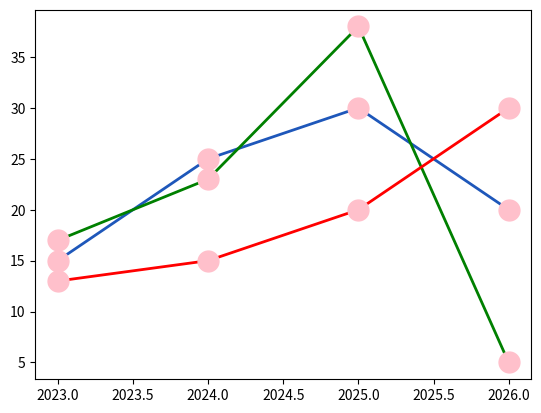

Write the Python code that produced this figure.
import matplotlib.pyplot as plt
import numpy as np

x = np.array([2023, 2024, 2025, 2026])
y1 = np.array([15, 25, 30, 20])
y2 = np.array([17, 23, 38, 5])
y3 = np.array([13, 15, 20, 30])

line_style = dict(marker=".",
            markersize = 30,
            markerfacecolor="pink",
            markeredgecolor="pink",
            linestyle="solid",
            linewidth="2",)

plt.plot(x, y1, color="#1e57ba", **line_style) # markersize=>ms, markerfacecolor => mfc, markeredgecolor => mec
plt.plot(x, y2, color="green", **line_style) # to astricks are to unpack line_style dictionary
plt.plot(x, y3, color="red", **line_style)

plt.show() 
